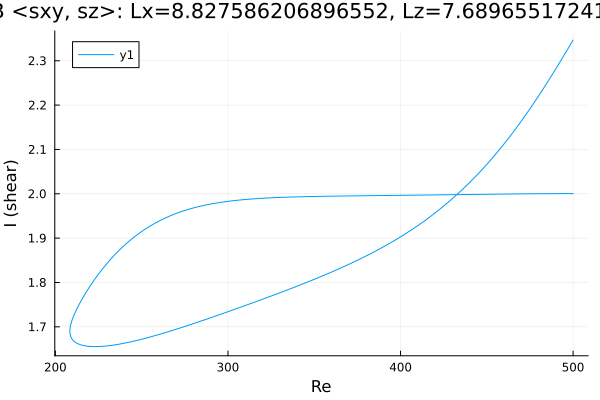

Source data for this figure (header and first rows):
Re, shear
500.0, 2.347
498.6, 2.338
497.2, 2.328
495.8, 2.319
494.4, 2.31
492.9, 2.301
491.5, 2.292
490.1, 2.283
488.7, 2.274
487.3, 2.265
485.9, 2.256
484.5, 2.248
483, 2.239
481.6, 2.23
480.2, 2.222
478.8, 2.214
477.4, 2.205
476, 2.197
474.6, 2.189
473.1, 2.181
471.7, 2.174
470.3, 2.166
468.9, 2.158
467.5, 2.151
466.1, 2.143
464.7, 2.136
463.3, 2.129
461.8, 2.122
460.4, 2.115
459, 2.108
457.6, 2.101
456.2, 2.094
454.8, 2.088
453.4, 2.081
451.9, 2.075
450.5, 2.069
449.9, 2.066
448.5, 2.06
447.1, 2.054
445.6, 2.048
444.2, 2.042
442.8, 2.036
441.4, 2.031
440, 2.025
438.6, 2.02
437.2, 2.015
435.7, 2.009
434.3, 2.004
432.9, 1.999
431.5, 1.994
430.1, 1.989
428.7, 1.984
427.3, 1.98
425.8, 1.975
424.4, 1.971
423, 1.966
421.6, 1.962
420.2, 1.957
418.8, 1.953
417.4, 1.949
... 428 more rows
